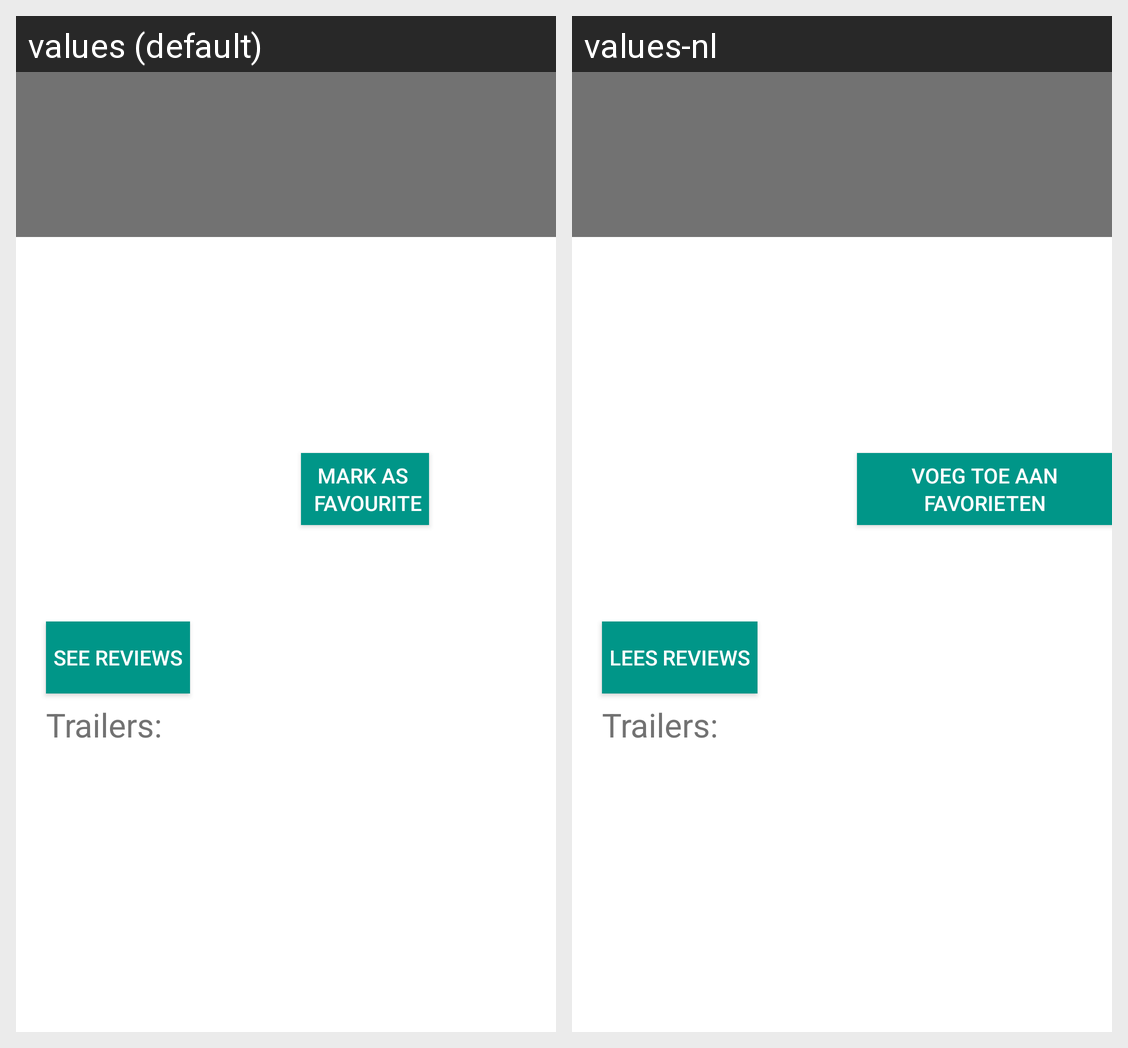

This grid shows one Android layout under two languages. Give, for every string resource on the screen, its name, the default text and each shown locale's text.
Android screen res/layout/fragment_detail.xml rendered under 2 locales, left to right: values (default), values-nl. Device: Nexus 5 (rendered at 1080×1920; each locale shown at half size, 540×960, under a caption strip naming it); theme AppTheme.
Strings drawn on this screen, with the default value and each locale's value (text and hints the layout hard-codes, and strings that could not be matched under every locale, appear in the picture but are not listed):

button_favourite
  values: Mark as 
       favourite
  values-nl: Voeg toe aan favorieten

tv_reviews
  values: See Reviews
  values-nl: Lees reviews

trailers
  values: Trailers:
  values-nl: Trailers:
